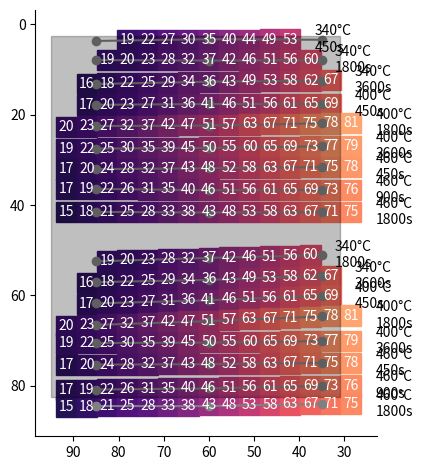

The matplotlib source for this figure:
"""Structures and helpers to defined sample layout."""

import json
from dataclasses import dataclass, asdict, astuple, field
from collections import namedtuple, defaultdict

import numpy as np

import scipy.stats

import matplotlib.cm as mcm
import matplotlib.colors as mcolors
import matplotlib.patches as mpatches


# These terms match the pseudo positioner code in ophyd and are standard
# in motion control.

# Forward: pseudo positions -> real positions
#     aka: data coordinates -> beamline coordinates
# Inverse: real positions       -> pseudo positions
#     aka: beamline coordinates -> data coordinates
TransformPair = namedtuple("TransformPair", ["forward", "inverse"])


def single_strip_transform_factory(
    temperature,
    annealing_time,
    ti_fractions,
    reference_x,
    reference_y,
    start_distance,
    angle,
    thickness,
    *,
    cell_size=4.5,
):
    """
    Generate the forward and reverse transforms for a given strip.

    This assumes that the strips are mounted parallel to one of the
    real motor axes.  This only handles a single strip which has a
    fixed annealing time and temperature.

    Parameters
    ----------
    temperature : int
       The annealing temperature in degree C

    annealing_time : int
       The annealing time in seconds

    ti_fractions : Iterable
       The fraction of Ti in each cell (floats in range [0, 100])

       Assume that the values are for the center of the cells.

    reference_x, reference_y : float
       The position of the reference point on the left edge of the
       sample (looking upstream into the beam) and on the center line
       of the sample strip.

    angle : float
       The angle in radians of the tilt.  The rotation point is the
       reference point.

    start_distance : float

       Distance along the strip from the reference point to the center
       of the first cell in mm.


    cell_size : float, optional

       The size of each cell along the gradient where the Ti fraction
       is measured in mm.


    Returns
    -------
    transform_pair
       forward (data -> bl)
       inverse (bl -> data)

    """
    _temperature = int(temperature)
    _annealing_time = int(annealing_time)
    _thickness = int(thickness)

    cell_positions = np.arange(len(ti_fractions)) * cell_size

    def to_bl_coords(Ti_frac, temperature, annealing_time, thickness):
        if (
            _temperature != temperature
            or annealing_time != _annealing_time
            or _thickness != thickness
        ):
            raise ValueError

        if Ti_frac > np.max(ti_fractions) or Ti_frac < np.min(ti_fractions):
            raise ValueError

        d = (
            np.interp(Ti_frac, ti_fractions, cell_positions)
            - start_distance
            + (cell_size / 2)
        )

        # minus because we index the cells backwards
        return reference_x - np.cos(angle) * d, reference_y - np.sin(angle) * d

    def to_data_coords(x, y):
        # negative because we index the cells backwards
        x_rel = -(x - reference_x)
        y_rel = y - reference_y

        r = np.hypot(x_rel, y_rel)

        d_angle = -np.arctan2(y_rel, x_rel)

        from_center_angle = d_angle - angle
        d = np.cos(from_center_angle) * (r + start_distance - (cell_size / 2))
        h = -np.sin(from_center_angle) * r

        if not (np.min(cell_positions) < d < np.max(cell_positions)):
            raise ValueError

        if not (-cell_size / 2) < h < (cell_size / 2):
            raise ValueError

        ti_frac = np.interp(d, cell_positions, ti_fractions)

        return ti_frac, _temperature, _annealing_time, _thickness

    return TransformPair(to_bl_coords, to_data_coords)


@dataclass(frozen=True)
class StripInfo:
    """Container for strip information."""

    temperature: int
    annealing_time: int
    # exclude the ti_fraction from the hash
    ti_fractions: list = field(hash=False)
    reference_x: float
    reference_y: float
    start_distance: float
    angle: float
    # treat this as a categorical
    thickness: int

    # helpers to get the min/max of the ti fraction range.
    @property
    def ti_min(self):
        return min(self.ti_fractions)

    @property
    def ti_max(self):
        return max(self.ti_fractions)


def strip_list_to_json(strip_list, fname):
    """
    Write strip list information to a json file.

    Will over write if exists.

    Parameters
    ----------
    strip_list : List[StripInfo]

    fname : str or Path
        File to write
    """
    # TODO make this take a file-like as well
    with open(fname, "w") as fout:
        json.dump(strip_list, fout, default=asdict, indent="  ")


def load_from_json(fname):
    """
    Load strip info from a json file.

    Parameters
    ----------
    fname : str or Path
        File to write

    Returns
    -------
    list[StripInfo]

    """
    # TODO make this take a file-like as well
    with open(fname, "r") as fin:
        data = json.load(fin)

    return [StripInfo(**d) for d in data]


def single_strip_set_transform_factory(strips, *, cell_size=4.5):
    """
    Generate the forward and reverse transforms for set of strips.

    This assumes that the strips are mounted parallel to one of the
    real motor axes.

    This assumes that the temperature and annealing time have been
    pre-snapped.

    Parameters
    ----------
    strips : List[StripInfo]

    cell_size : float, optional

       The size of each cell along the gradient where the Ti fraction
       is measured in mm.

    Returns
    -------
    to_data_coords, to_bl_coords
    """
    by_annealing = defaultdict(list)
    by_strip = {}

    for strip in strips:
        pair = single_strip_transform_factory(*astuple(strip))
        by_annealing[(strip.temperature, strip.annealing_time, strip.thickness)].append(
            (strip, pair)
        )
        by_strip[strip] = pair

    def forward(Ti_frac, temperature, annealing_time, thickness):
        candidates = by_annealing[(temperature, annealing_time, thickness)]

        # we need to find a strip that has the right Ti_frac available
        for strip, pair in candidates:
            if strip.ti_min <= Ti_frac <= strip.ti_max:
                return pair.forward(Ti_frac, temperature, annealing_time, thickness)
        else:
            # get here if we don't find a valid strip!
            raise ValueError

    def inverse(x, y):
        # the y value fully determines what strip we are in
        for strip, pair in by_strip.items():
            if (
                strip.reference_y - cell_size / 2
                < y
                < strip.reference_y + cell_size / 2
            ):
                return pair.inverse(x, y)
            else:
                print(f"rejected {strip}")

        else:
            raise ValueError

    return TransformPair(forward, inverse)


def snap_factory(strip_list, *, temp_tol=None, time_tol=None, Ti_tol=None):
    """
    Generate a snapping function with given strips and tolerances.

    Thickness is always snapped to {0, 1} and tolerated it if fails.

    Parameters
    ----------
    strips : List[StripInfo]

    temp_tol : int, optional
       If not None, only snap in with in tolerance range

    time_tol : int, optional
       If not None, only snap in with in tolerance range

    Ti_tol : int, optional
       If not None, only snap in with in tolerance range


    Returns
    -------
    snap_function

       has signature ::

          def snap(Ti, temperature, time):
              returns snapped_Ti, snapped_temperature, snapped_time
    """

    # make local copy to be safe!
    strips = tuple(strip_list)

    def snap(Ti, temperature, annealing_time, thickness):
        l_strips = strips

        thickness = int(np.clip(np.round(thickness), 0, 1))

        l_strips = filter(lambda x: x.thickness == thickness, l_strips)

        # only consider strips close enough in temperature
        if temp_tol is not None:
            l_strips = filter(
                lambda x: abs(x.temperature - temperature) < temp_tol, l_strips
            )
        # only consider strips close enough in annealing time
        if time_tol is not None:
            l_strips = filter(
                lambda x: abs(x.annealing_time - annealing_time) < time_tol, l_strips
            )

        # only consider strips with Ti fractions that are with in tolerance
        if Ti_tol is not None:
            l_strips = filter(
                lambda x: x.ti_min - Ti_tol <= Ti <= x.ti_max + Ti_tol, l_strips
            )

        # Us an L2 norm to sort out what strips are "closest" it
        # (Temp, time) space
        def l2_norm(strip):

            return np.hypot(
                strip.temperature - temperature, strip.annealing_time - annealing_time
            )

        try:
            best = min(l_strips, key=l2_norm)
        except ValueError:
            # try with the other thickness
            return snap(Ti, temperature, annealing_time, {0: 1, 1: 0}[thickness])
        # clip Ti fraction to be within the selected strip
        best_Ti = np.clip(Ti, best.ti_min + 1.0, best.ti_max - 1.0)

        return best_Ti, best.temperature, best.annealing_time, best.thickness

    snap.tols = {
        k: v
        for k, v in zip(["temp", "time", "Ti"], [temp_tol, time_tol, Ti_tol])
        if v is not None
    }

    return snap


# this is to do the data-entry on the temperature, annealing time,
# start distance, and ti_fraction gradient.
_layout_template = [
    StripInfo(
        temperature=340,
        annealing_time=450,
        ti_fractions=[19, 22, 27, 30, 35, 40, 44, 49, 53],
        start_distance=-13.5,
        reference_y=0,
        reference_x=5,
        angle=0,
        thickness=-1,
    ),
    StripInfo(
        temperature=340,
        annealing_time=1800,
        ti_fractions=[19, 20, 23, 28, 32, 37, 42, 46, 51, 56, 60],
        start_distance=-9.0,
        reference_y=0,
        reference_x=5,
        angle=0,
        thickness=-1,
    ),
    StripInfo(
        temperature=340,
        annealing_time=3600,
        ti_fractions=[16, 18, 22, 25, 29, 34, 36, 43, 49, 53, 58, 62, 67],
        start_distance=-4.5,
        reference_y=0,
        reference_x=5,
        angle=0,
        thickness=-1,
    ),
    StripInfo(
        temperature=400,
        annealing_time=450,
        ti_fractions=[17, 20, 23, 27, 31, 36, 41, 46, 51, 56, 61, 65, 69],
        start_distance=-4.5,
        reference_y=0,
        reference_x=5,
        angle=0,
        thickness=-1,
    ),
    StripInfo(
        temperature=400,
        annealing_time=1800,
        ti_fractions=[20, 23, 27, 32, 37, 42, 47, 51, 57, 63, 67, 71, 75, 78, 81],
        start_distance=0,
        reference_y=0,
        reference_x=5,
        angle=0,
        thickness=-1,
    ),
    StripInfo(
        temperature=400,
        annealing_time=3600,
        ti_fractions=[19, 22, 25, 30, 35, 39, 45, 50, 55, 60, 65, 69, 73, 77, 79],
        start_distance=0,
        reference_y=0,
        reference_x=5,
        angle=0,
        thickness=-1,
    ),
    StripInfo(
        temperature=460,
        annealing_time=450,
        ti_fractions=[17, 20, 24, 28, 32, 37, 43, 48, 52, 58, 63, 67, 71, 75, 78],
        start_distance=0,
        reference_y=0,
        reference_x=5,
        angle=0,
        thickness=-1,
    ),
    StripInfo(
        temperature=460,
        annealing_time=15 * 60,
        ti_fractions=[17, 19, 22, 26, 31, 35, 40, 46, 51, 56, 61, 65, 69, 73, 76],
        start_distance=0,
        reference_y=0,
        reference_x=5,
        angle=0,
        thickness=-1,
    ),
    StripInfo(
        temperature=460,
        annealing_time=30 * 60,
        ti_fractions=[15, 18, 21, 25, 28, 33, 38, 43, 48, 53, 58, 63, 67, 71, 75],
        start_distance=0,
        reference_y=0,
        reference_x=5,
        angle=0,
        thickness=-1,
    ),
    StripInfo(
        temperature=340,
        annealing_time=1800,
        ti_fractions=[19, 20, 23, 28, 32, 37, 42, 46, 51, 56, 60],
        start_distance=-9.0,
        reference_y=0,
        reference_x=5,
        angle=0,
        thickness=-1,
    ),
    StripInfo(
        temperature=340,
        annealing_time=3600,
        ti_fractions=[16, 18, 22, 25, 29, 34, 36, 43, 49, 53, 58, 62, 67],
        start_distance=-4.5,
        reference_y=0,
        reference_x=5,
        angle=0,
        thickness=-1,
    ),
    StripInfo(
        temperature=400,
        annealing_time=450,
        ti_fractions=[17, 20, 23, 27, 31, 36, 41, 46, 51, 56, 61, 65, 69],
        start_distance=-4.5,
        reference_y=0,
        reference_x=5,
        angle=0,
        thickness=-1,
    ),
    StripInfo(
        temperature=400,
        annealing_time=1800,
        ti_fractions=[20, 23, 27, 32, 37, 42, 47, 51, 57, 63, 67, 71, 75, 78, 81],
        start_distance=0,
        reference_y=0,
        reference_x=5,
        angle=0,
        thickness=-1,
    ),
    StripInfo(
        temperature=400,
        annealing_time=3600,
        ti_fractions=[19, 22, 25, 30, 35, 39, 45, 50, 55, 60, 65, 69, 73, 77, 79],
        start_distance=0,
        reference_y=0,
        reference_x=5,
        angle=0,
        thickness=-1,
    ),
    StripInfo(
        temperature=460,
        annealing_time=450,
        ti_fractions=[17, 20, 24, 28, 32, 37, 43, 48, 52, 58, 63, 67, 71, 75, 78],
        start_distance=0,
        reference_y=0,
        reference_x=5,
        angle=0,
        thickness=-1,
    ),
    StripInfo(
        temperature=460,
        annealing_time=15 * 60,
        ti_fractions=[17, 19, 22, 26, 31, 35, 40, 46, 51, 56, 61, 65, 69, 73, 76],
        start_distance=0,
        reference_y=0,
        reference_x=5,
        angle=0,
        thickness=-1,
    ),
    StripInfo(
        temperature=460,
        annealing_time=30 * 60,
        ti_fractions=[15, 18, 21, 25, 28, 33, 38, 43, 48, 53, 58, 63, 67, 71, 75],
        start_distance=0,
        reference_y=0,
        reference_x=5,
        angle=0,
        thickness=-1,
    ),
]


# data collected on the first day for the as-mounted centers of the strips at 3 positions.
mpos = np.array(
    [
        sorted([float(__.strip()) for __ in _.split(";")])
        for _ in """83.97; 79.98; 74.96; 70.1; 64.65; 60.04; 55.62; 51.09; 41.55; 36.62; 31.59; 26.99; 21.88; 17.62; 12.43; 7.92; 3.4
3.28; 8.01; 12.69; 17.62; 22.4; 27.33; 31.85; 36.7; 41.64; 51.68; 56.55; 61.06; 65.67; 70.43; 75.2; 80.58; 84.49
3.67; 7.9; 13.19; 17.8; 22.5; 27.5; 32.03; 36.41;41.5; 52.46; 57.05; 61.75; 66.52; 70.52; 75.31;80.82; 84.47""".split(
            "\n"
        )
    ]
).T
sampled_x = [35, 60, 85]

# fit the above to a line
fits = [scipy.stats.linregress(sampled_x, m) for m in mpos]
# get the 0 we need to make the start_distance's above make sense
ref_x = 95 - 1.25

# generate the data by zipping the template + the fit angle and offsets
single_data = [
    StripInfo(**{**asdict(strip), **measured, "thickness": thickness})
    for strip, measured, thickness in zip(
        _layout_template,
        [
            {
                "angle": np.arctan2(f.slope, 1),
                "reference_x": ref_x,
                "reference_y": ref_x * f.slope + f.intercept,
            }
            for f in fits
        ],
        [0] * 9 + [1] * 8,
    )
]


def show_layout(strip_list, ax=None, *, cell_size=4.5):
    """Make a nice plot of the strip layout."""
    if ax is None:
        import matplotlib.pyplot as plt

        fig, ax = plt.subplots()

    cmap = mcm.get_cmap("magma")
    norm = mcolors.Normalize(0, 100)
    state_map = {0: "thick", 1: "thin"}
    cells = {}
    labels = {}
    for strip in strip_list:
        cells[strip] = []
        pair = single_strip_transform_factory(*astuple(strip))
        for j, ti_frac in enumerate(strip.ti_fractions):
            color = cmap(norm(ti_frac))
            x, y = pair.forward(
                ti_frac, strip.temperature, strip.annealing_time, strip.thickness
            )
            d = strip.start_distance - j * cell_size
            rect = mpatches.Rectangle(
                (
                    x - cell_size / 2,
                    y - cell_size / 2,
                ),
                cell_size,
                cell_size,
                color=color,
            )
            ax.add_patch(rect)
            cells[strip].append(
                ax.text(
                    x,
                    y,
                    f"{ti_frac}",
                    ha="center",
                    va="center",
                    color="w",
                )
            )
            cells[strip].append(rect)
        d = cell_size * (len(strip.ti_fractions) - 0.5) - strip.start_distance
        labels[strip] = ax.annotate(
            f"{strip.temperature}°C\n{strip.annealing_time}s",
            xy=(
                strip.reference_x - d - cell_size / 2,
                strip.reference_y - np.sin(strip.angle) * d,
            ),
            xytext=(10, 0),
            textcoords="offset points",
            va="center",
            ha="left",
            clip_on=False,
        )

    ax.relim()
    ax.autoscale()
    ax.figure.tight_layout()
    ax.spines["right"].set_visible(False)
    ax.spines["top"].set_visible(False)
    # positive goes down on the beamline
    ax.invert_yaxis()
    ax.invert_xaxis()
    ax.set_aspect("equal")


if True:
    import matplotlib.pyplot as plt

    fig, ax = plt.subplots()
    show_layout(single_data, ax=ax)

    ax.plot(sampled_x, mpos.T, marker="o", color=".5")

    ax.add_patch(
        mpatches.Rectangle((95 - 64, 2.5), 64, 80, color="k", alpha=0.25, zorder=2)
    )
    plt.show()


def test_stip():
    for strip in single_data:
        pair = single_strip_transform_factory(*astuple(strip))
        for j, ti_frac in enumerate(strip.ti_fractions[1:-1]):
            start = (ti_frac, strip.temperature, strip.annealing_time, strip.thickness)
            x, y = pair.forward(
                ti_frac, strip.temperature, strip.annealing_time, strip.thickness
            )
            ret = pair.inverse(np.round(x, 2), y)
            assert np.allclose(start, ret, atol=0.01)
